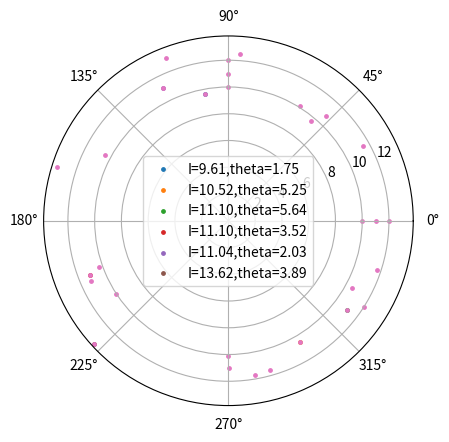

The matplotlib source for this figure:
import matplotlib.pyplot as plt
import numpy as np

def draw():
    T = 4# number if iterations
    theta = 0 # initial values
    k = 0.5
    x2 = []
    y2 = []
    z=[]
    #for I in [0.50]:
    for I_start in np.arange(10,13,1): # I的范围，从0.5到3.0，间隔0.04
        for theta_start in np.arange(0,np.pi,0.5*np.pi):
            I = I_start
            theta= theta_start
            x1 = []
            y1 = []
            x1.append(theta)
            y1.append(I) #将I,和theta的值储存起来，用于画图
            x2.append(theta)
            y2.append(I) #将I,和theta的值储存起来，用于保存
            c=360*theta/6.283185306
            z.append(c)                
            for t in range(T):
                I1 = I
                theta1 = theta
                I = I1 + k * np.sin(theta1)
                theta = theta1 + I1 + k * np.sin(theta1)
                theta = theta % (2 * np.pi)
                '''
                while theta > 2 * np.pi:
                    theta = theta - 2.0 * np.pi
                while theta < 0.0:
                    theta = theta + 2.0 * np.pi
                '''
                x1.append(theta)
                y1.append(I) #将I,和theta的值储存起来，用于画图
                x2.append(theta)
                y2.append(I) #将I,和theta的值储存起来，用于保存
                c=360*theta/6.283185306
                z.append(c)                

            #plt.scatter(x1, y1, s=2.6)
            ax = plt.subplot(111, projection='polar')
            ax.scatter(x1[-1], y1[-1], s=6,label="I=%.2f,theta=%.2f" %(y1[-1],x1[-1]))
    plt.legend(loc=0)
    plt.show()
    ax = plt.subplot(111, projection='polar')
    ax.scatter(x2, y2, s=6)
    plt.show()

    import pandas as pd
    df = pd.DataFrame({'I':y2,'theta':x2,'jiaodu':z})
    df.to_csv('output.csv', index=False)

draw()
